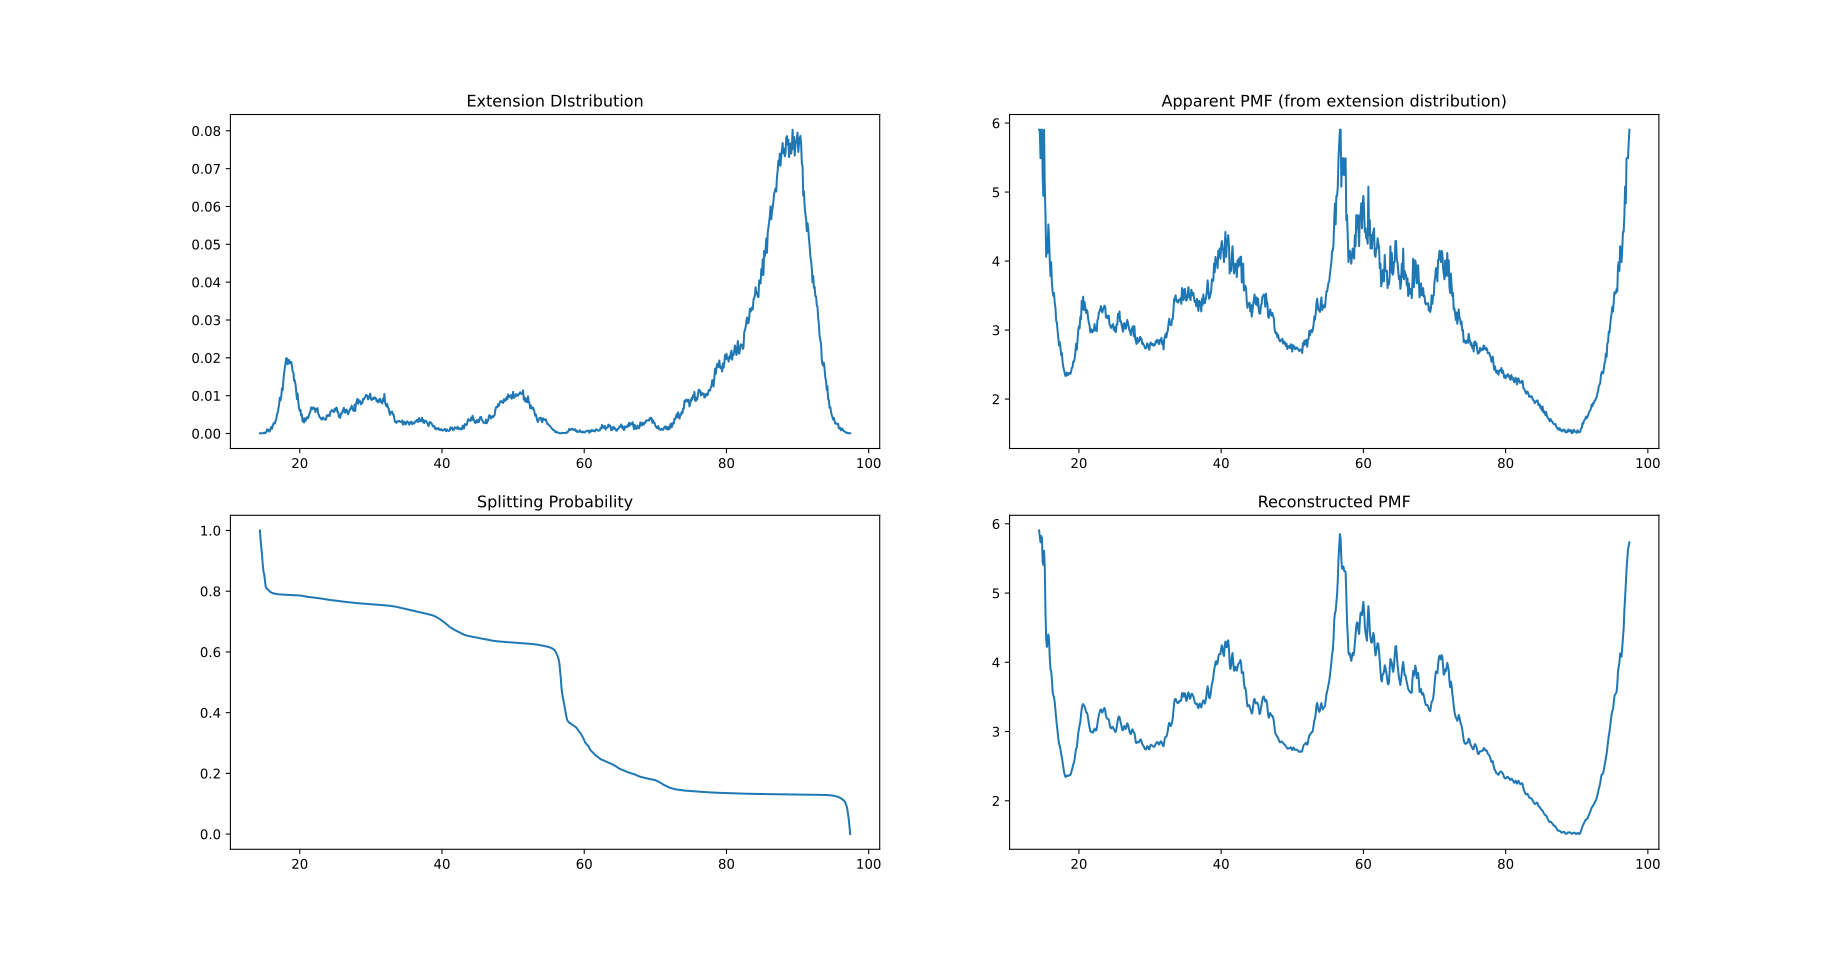

Values plotted in this chart, from the file beside it:
EXT	PDF	PMF_APP	SP	PMF_RE
14.4	5e-05	5.904	1.0	5.904
14.5	5e-05	5.904	0.9676	5.824
14.6	0.0001	5.491	0.9433	5.732
14.7	5e-05	5.904	0.919	5.824
14.8	5e-05	5.904	0.8866	5.795
14.9	0.00015	5.249	0.865	5.449
15.0	0.00025	4.944	0.8564	5.405
15.1	5e-05	5.904	0.8369	5.612
15.2	0.0002	5.077	0.8167	5.367
15.3	0.0004	4.664	0.8106	4.716
15.4	0.0011	4.061	0.8079	4.334
15.5	0.0007	4.331	0.806	4.222
15.6	0.001	4.118	0.804	4.3
15.7	0.0005	4.531	0.8016	4.401
15.8	0.0007	4.331	0.7988	4.328
15.9	0.0012	4.009	0.797	4.066
16.0	0.00175	3.784	0.7958	3.9
16.1	0.00125	3.985	0.7947	3.875
16.2	0.00205	3.69	0.7937	3.753
16.3	0.00255	3.56	0.793	3.58
16.4	0.00285	3.494	0.7923	3.522
16.5	0.00265	3.537	0.7918	3.494
16.6	0.00335	3.397	0.7912	3.419
16.7	0.0038	3.322	0.7908	3.303
16.8	0.00515	3.141	0.7904	3.183
16.9	0.0055	3.102	0.7901	3.088
17.0	0.00655	2.998	0.7898	3.004
17.1	0.00765	2.905	0.7896	2.901
17.2	0.0095	2.776	0.7894	2.823
17.3	0.00875	2.825	0.7892	2.796
17.4	0.0098	2.757	0.789	2.748
17.5	0.01195	2.639	0.7889	2.678
17.6	0.0114	2.667	0.7887	2.631
17.7	0.0141	2.54	0.7886	2.558
17.8	0.01595	2.467	0.7885	2.475
17.9	0.0173	2.419	0.7884	2.421
18.0	0.01855	2.377	0.7883	2.378
18.1	0.0199	2.335	0.7882	2.346
18.2	0.01985	2.337	0.7882	2.349
18.3	0.0183	2.385	0.7881	2.365
18.4	0.01935	2.352	0.788	2.359
18.5	0.01945	2.349	0.7879	2.357
18.6	0.0185	2.379	0.7878	2.37
18.7	0.0187	2.372	0.7877	2.372
18.8	0.01895	2.364	0.7876	2.374
18.9	0.018	2.395	0.7876	2.402
19.0	0.01635	2.452	0.7875	2.44
19.1	0.0162	2.458	0.7874	2.479
19.2	0.014	2.545	0.7873	2.524
19.3	0.01405	2.543	0.7871	2.554
19.4	0.0131	2.584	0.787	2.598
19.5	0.0113	2.672	0.7869	2.688
19.6	0.0091	2.801	0.7867	2.75
19.7	0.01055	2.713	0.7866	2.774
19.8	0.0083	2.856	0.7864	2.86
19.9	0.0067	2.984	0.7862	2.974
20.0	0.00595	3.055	0.7859	3.03
20.1	0.00625	3.025	0.7856	3.078
20.2	0.00475	3.189	0.7853	3.144
20.3	0.005	3.158	0.785	3.244
... 768 more rows
